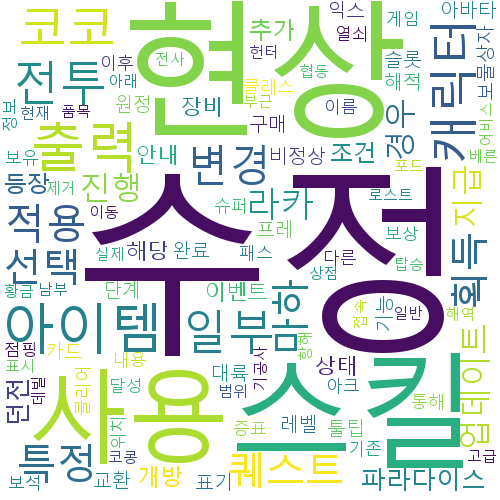

Data behind this chart, as committed beside it:
수정, 42
현상, 40
스킬, 29
사용, 18
아이템, 17
출력, 17
캐릭터, 14
코코, 14
전투, 13
일부, 13
변경, 11
적용, 10
특정, 10
퀘스트, 9
선택, 9
획득, 9
마하, 9
라카, 9
업데이트, 8
지급, 8
진행, 8
경우, 8
파라다이스, 8
던전, 8
조건, 7
개방, 7
추가, 7
등장, 7
안내, 6
이벤트, 6
상태, 6
해당, 6
장비, 6
단계, 5
레벨, 5
대륙, 5
완료, 5
구매, 5
비정상, 5
익스, 5
프레, 5
기능, 5
슬롯, 5
표기, 5
아바타, 5
교환, 5
원정, 5
해적, 5
보물상자, 5
카드, 5
툴팁, 5
아크, 4
이후, 4
내용, 4
점핑, 4
패스, 4
달성, 4
위치, 4
다른, 4
슈퍼, 4
통해, 4
... 39 more rows
